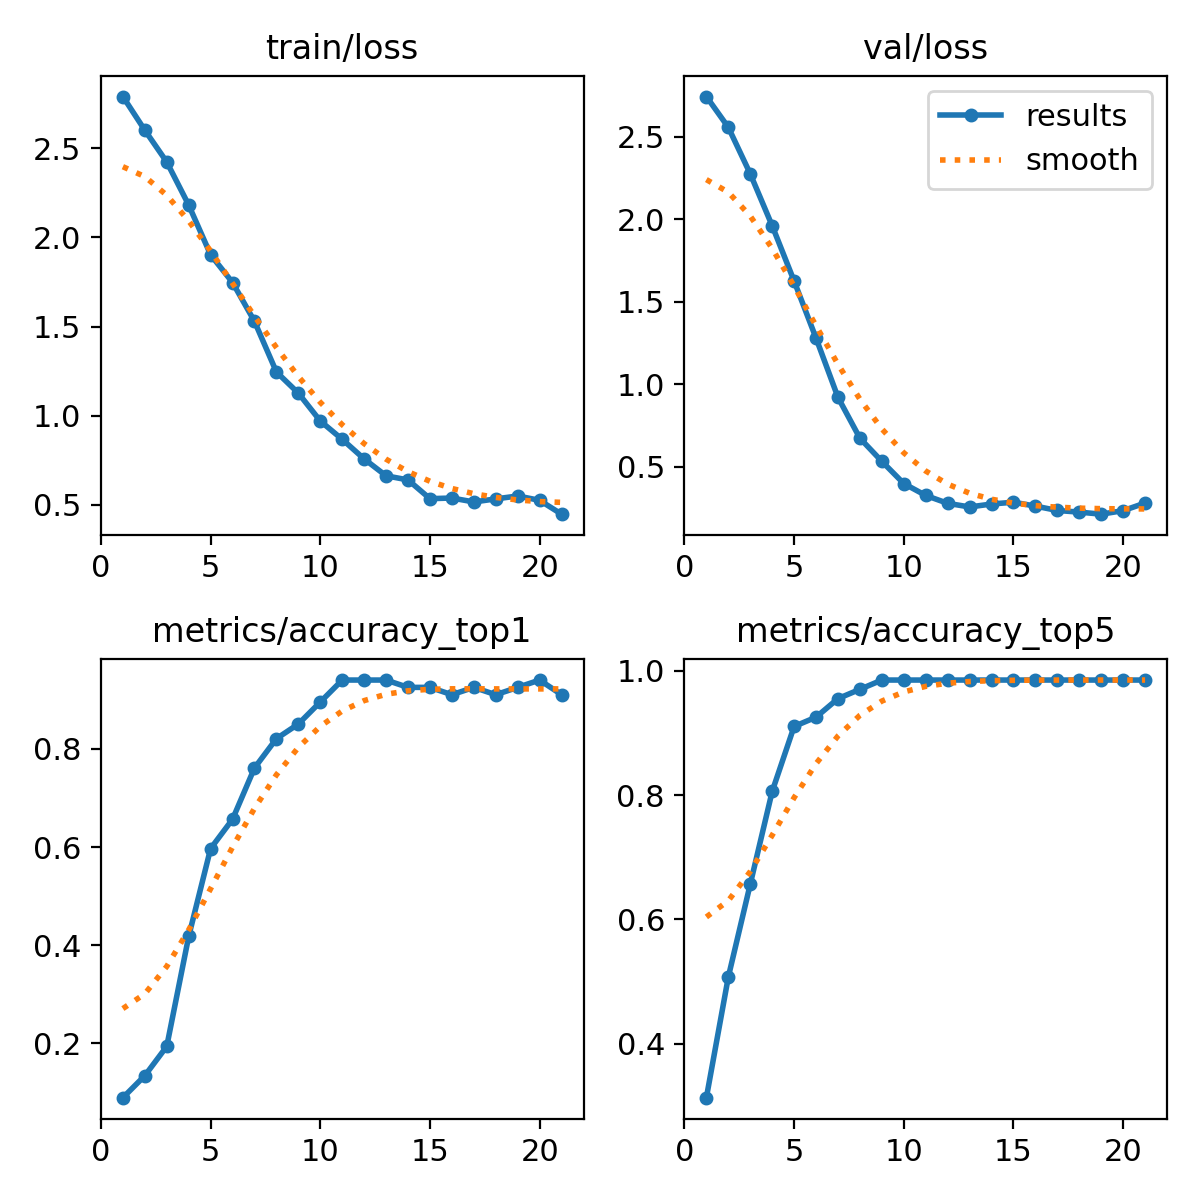

Source data for this figure (header and first rows):
epoch, time, train/loss, metrics/accuracy_top1, metrics/accuracy_top5, val/loss, lr/pg0, lr/pg1, lr/pg2
1, 4.72, 2.791, 0.08955, 0.3134, 2.745, 4.116e-05, 4.116e-05, 4.116e-05
2, 10.01, 2.602, 0.1343, 0.5075, 2.558, 8.64536e-05, 8.64536e-05, 8.64536e-05
3, 14.97, 2.424, 0.194, 0.6567, 2.276, 0.0001299, 0.0001299, 0.0001299
4, 19.72, 2.182, 0.4179, 0.806, 1.962, 0.0001715, 0.0001715, 0.0001715
5, 24.56, 1.903, 0.597, 0.9104, 1.627, 0.0002112, 0.0002112, 0.0002112
6, 29.63, 1.747, 0.6567, 0.9254, 1.28, 0.000249, 0.000249, 0.000249
7, 34.5, 1.529, 0.7612, 0.9552, 0.9217, 0.000285, 0.000285, 0.000285
8, 39.21, 1.245, 0.8209, 0.9701, 0.6742, 0.0003191, 0.0003191, 0.0003191
9, 44.07, 1.126, 0.8508, 0.9851, 0.5339, 0.0003514, 0.0003514, 0.0003514
10, 50.68, 0.9701, 0.8955, 0.9851, 0.3994, 0.0003817, 0.0003817, 0.0003817
11, 55.35, 0.8671, 0.9403, 0.9851, 0.3274, 0.0004103, 0.0004103, 0.0004103
12, 61.09, 0.7572, 0.9403, 0.9851, 0.2797, 0.0004369, 0.0004369, 0.0004369
13, 65.78, 0.6625, 0.9403, 0.9851, 0.2575, 0.0004483, 0.0004483, 0.0004483
14, 71.93, 0.6394, 0.9254, 0.9851, 0.2755, 0.0004366, 0.0004366, 0.0004366
15, 79.12, 0.5341, 0.9254, 0.9851, 0.2864, 0.000425, 0.000425, 0.000425
16, 86.51, 0.5379, 0.9104, 0.9851, 0.2628, 0.0004134, 0.0004134, 0.0004134
17, 94.2, 0.5158, 0.9254, 0.9851, 0.2362, 0.0004017, 0.0004017, 0.0004017
18, 101.8, 0.5329, 0.9104, 0.9851, 0.2264, 0.0003901, 0.0003901, 0.0003901
19, 109.2, 0.5494, 0.9254, 0.9851, 0.2139, 0.0003784, 0.0003784, 0.0003784
20, 117.1, 0.5248, 0.9403, 0.9851, 0.2352, 0.0003668, 0.0003668, 0.0003668
21, 124.9, 0.4472, 0.9104, 0.9851, 0.2814, 0.0003552, 0.0003552, 0.0003552
